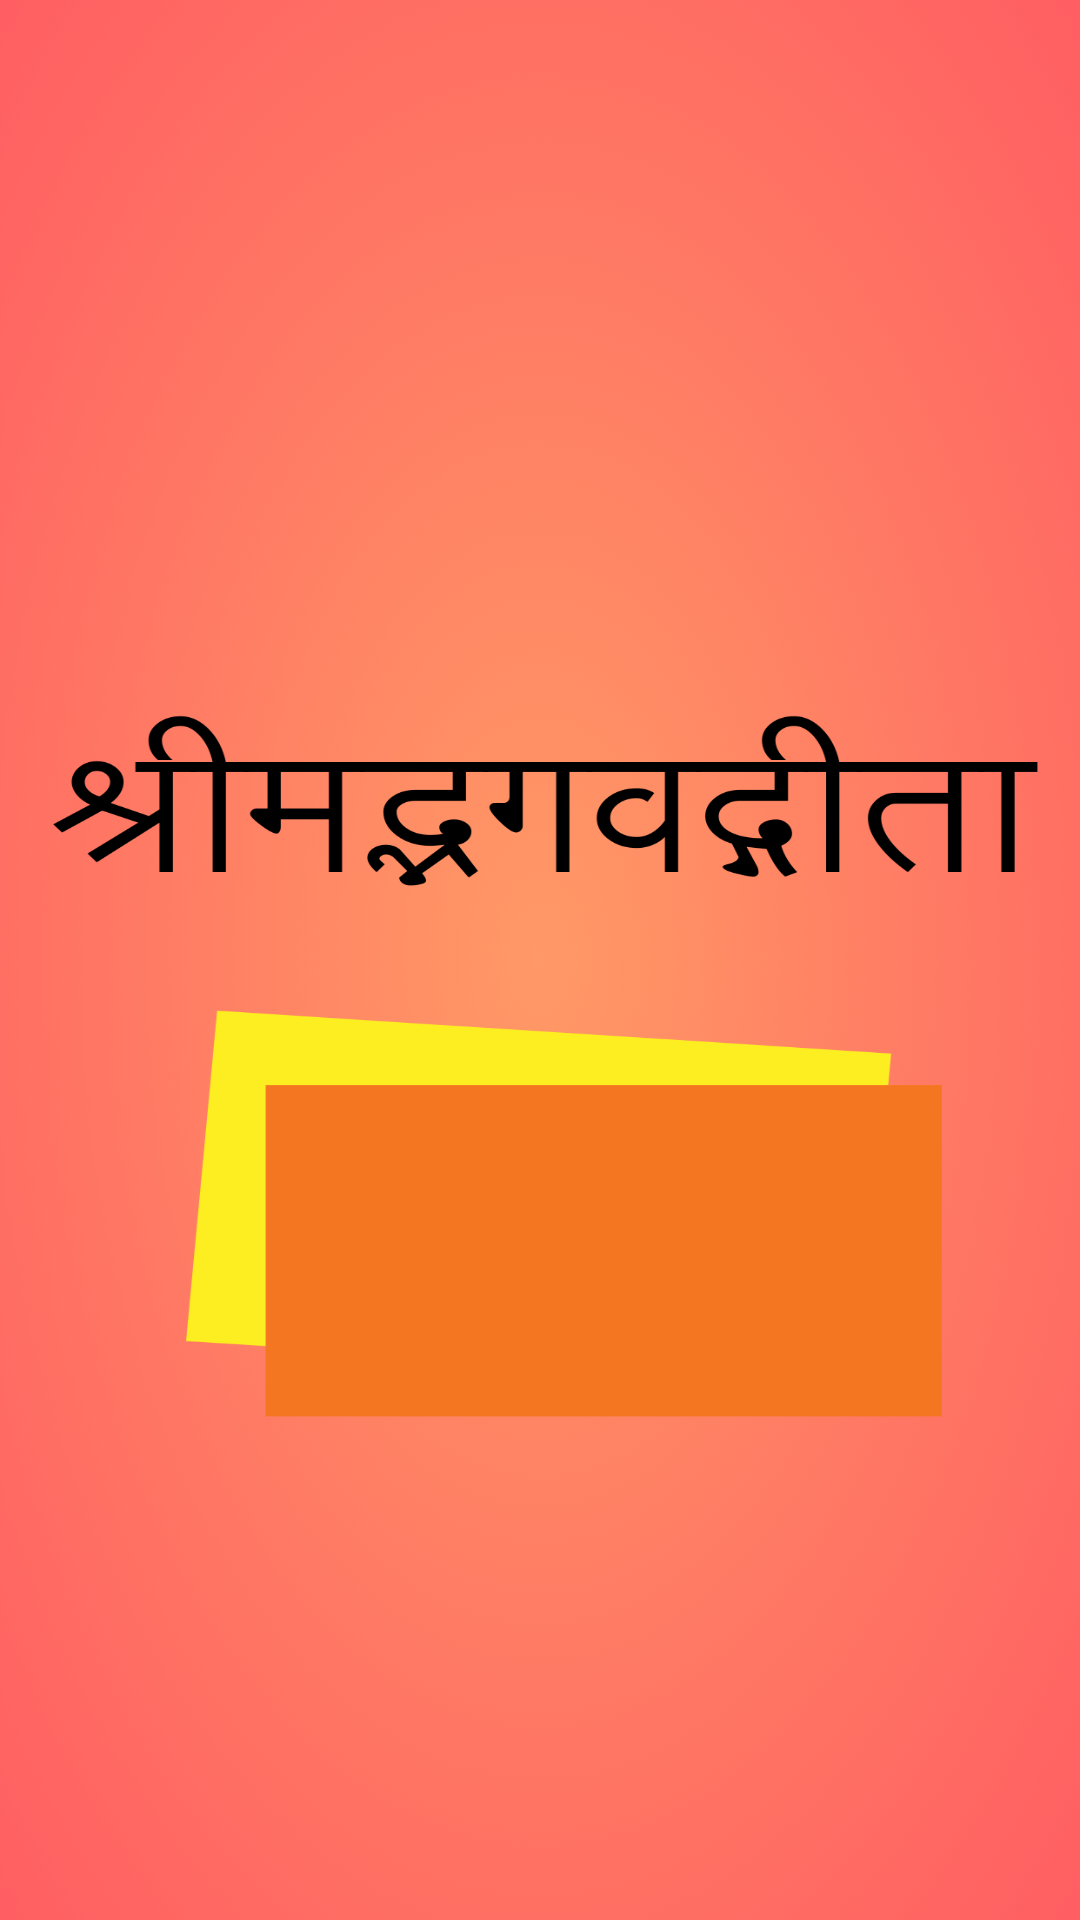

Here is an Android app screen rendered from its layout file. Give the layout XML and the strings, colors and styles it references.
<!-- AndroidManifest.xml: application theme Theme.BhagavadGita -->
<!-- res/layout/fragment_splashscreen.xml -->
<?xml version="1.0" encoding="utf-8"?>
<androidx.constraintlayout.widget.ConstraintLayout xmlns:android="http://schemas.android.com/apk/res/android"
    xmlns:app="http://schemas.android.com/apk/res-auto"
    xmlns:tools="http://schemas.android.com/tools"
    android:layout_width="match_parent"
    android:layout_height="match_parent"
    android:background="@drawable/gita"
    tools:context=".view.fragments.splashscreen">

    <ProgressBar
        android:layout_width="40dp"
        android:layout_height="40dp"
        android:layout_marginTop="200dp"
        app:layout_constraintBottom_toBottomOf="parent"
        app:layout_constraintEnd_toEndOf="parent"
        app:layout_constraintStart_toStartOf="parent"
        app:layout_constraintTop_toTopOf="parent" />



</androidx.constraintlayout.widget.ConstraintLayout>
<!-- resources referenced by this layout -->
<resources>
  <!-- drawable gita: jpeg bitmap (drawable, 737177 bytes) -->
  <style name="Theme.BhagavadGita" parent="Base.Theme.BhagavadGita" />
  <style name="Base.Theme.BhagavadGita" parent="Theme.AppCompat.Light.DarkActionBar">
          
          
      </style>
</resources>
